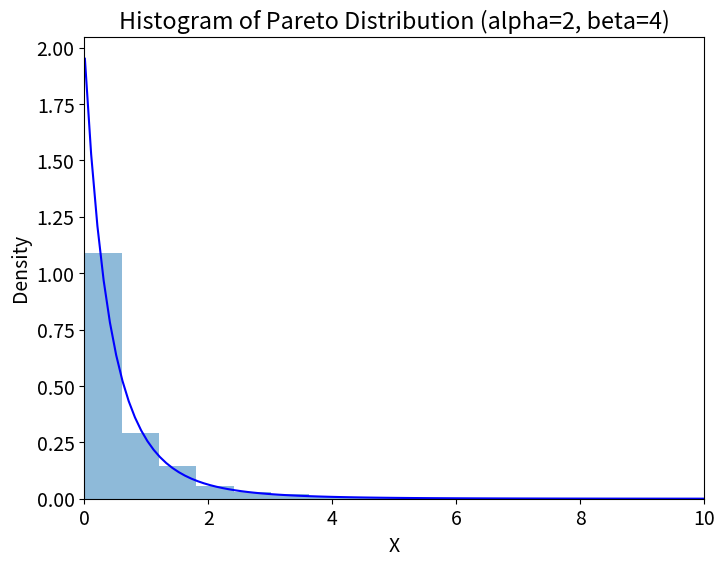

The script that saved this image:
import numpy as np
import matplotlib.pyplot as plt

"""
3. The continuous random variable X with positive support is said to have
the Pareto distribution if its probability density function is given by
f (x) = beta * (alpha**beta) / ((x+alpha) ** (beta+1)), x > 0
Generate a random sample of size 1000 from the Pareto distribution
with alpha = 2 and beta = 4 using ”inverse transformation method”. Compare
the empirical and theoretical distributions by graphing the histogram
of the sample and superimposing the Pareto density curve.
"""

# set seed
np.random.seed(1000)

# # of samples
n = 1000

# Pareto (a, b)
a = 2
b = 4

def pareto(a, b, x):
    assert np.all(x > 0), "Error!"
    return b * (a**b) / ((x+a) ** (b+1))

def inverse_function(a, b, u):
    return ((1-u) / (a**b)) ** (-1/b) - a 

def inverse_transformation(a, b, n):
    u = np.random.uniform(0, 1, n)
    
    return inverse_function(a, b, u)

x = np.linspace(0.01, 10, 100)
density = pareto(a, b, x)

# generate beta variables
pareto_variables = inverse_transformation(a, b, n)

plt.figure(figsize=(8,6))
plt.rcParams.update({'font.size': 14})
plt.xlabel("X")
plt.ylabel("Density")
plt.title("Histogram of Pareto Distribution (alpha=2, beta=4)")
plt.plot(x, density, "b", label="pareto pdf")
plt.xlim(0, 10)
plt.hist(pareto_variables, density=True, bins=30, alpha=0.5)
plt.show()

